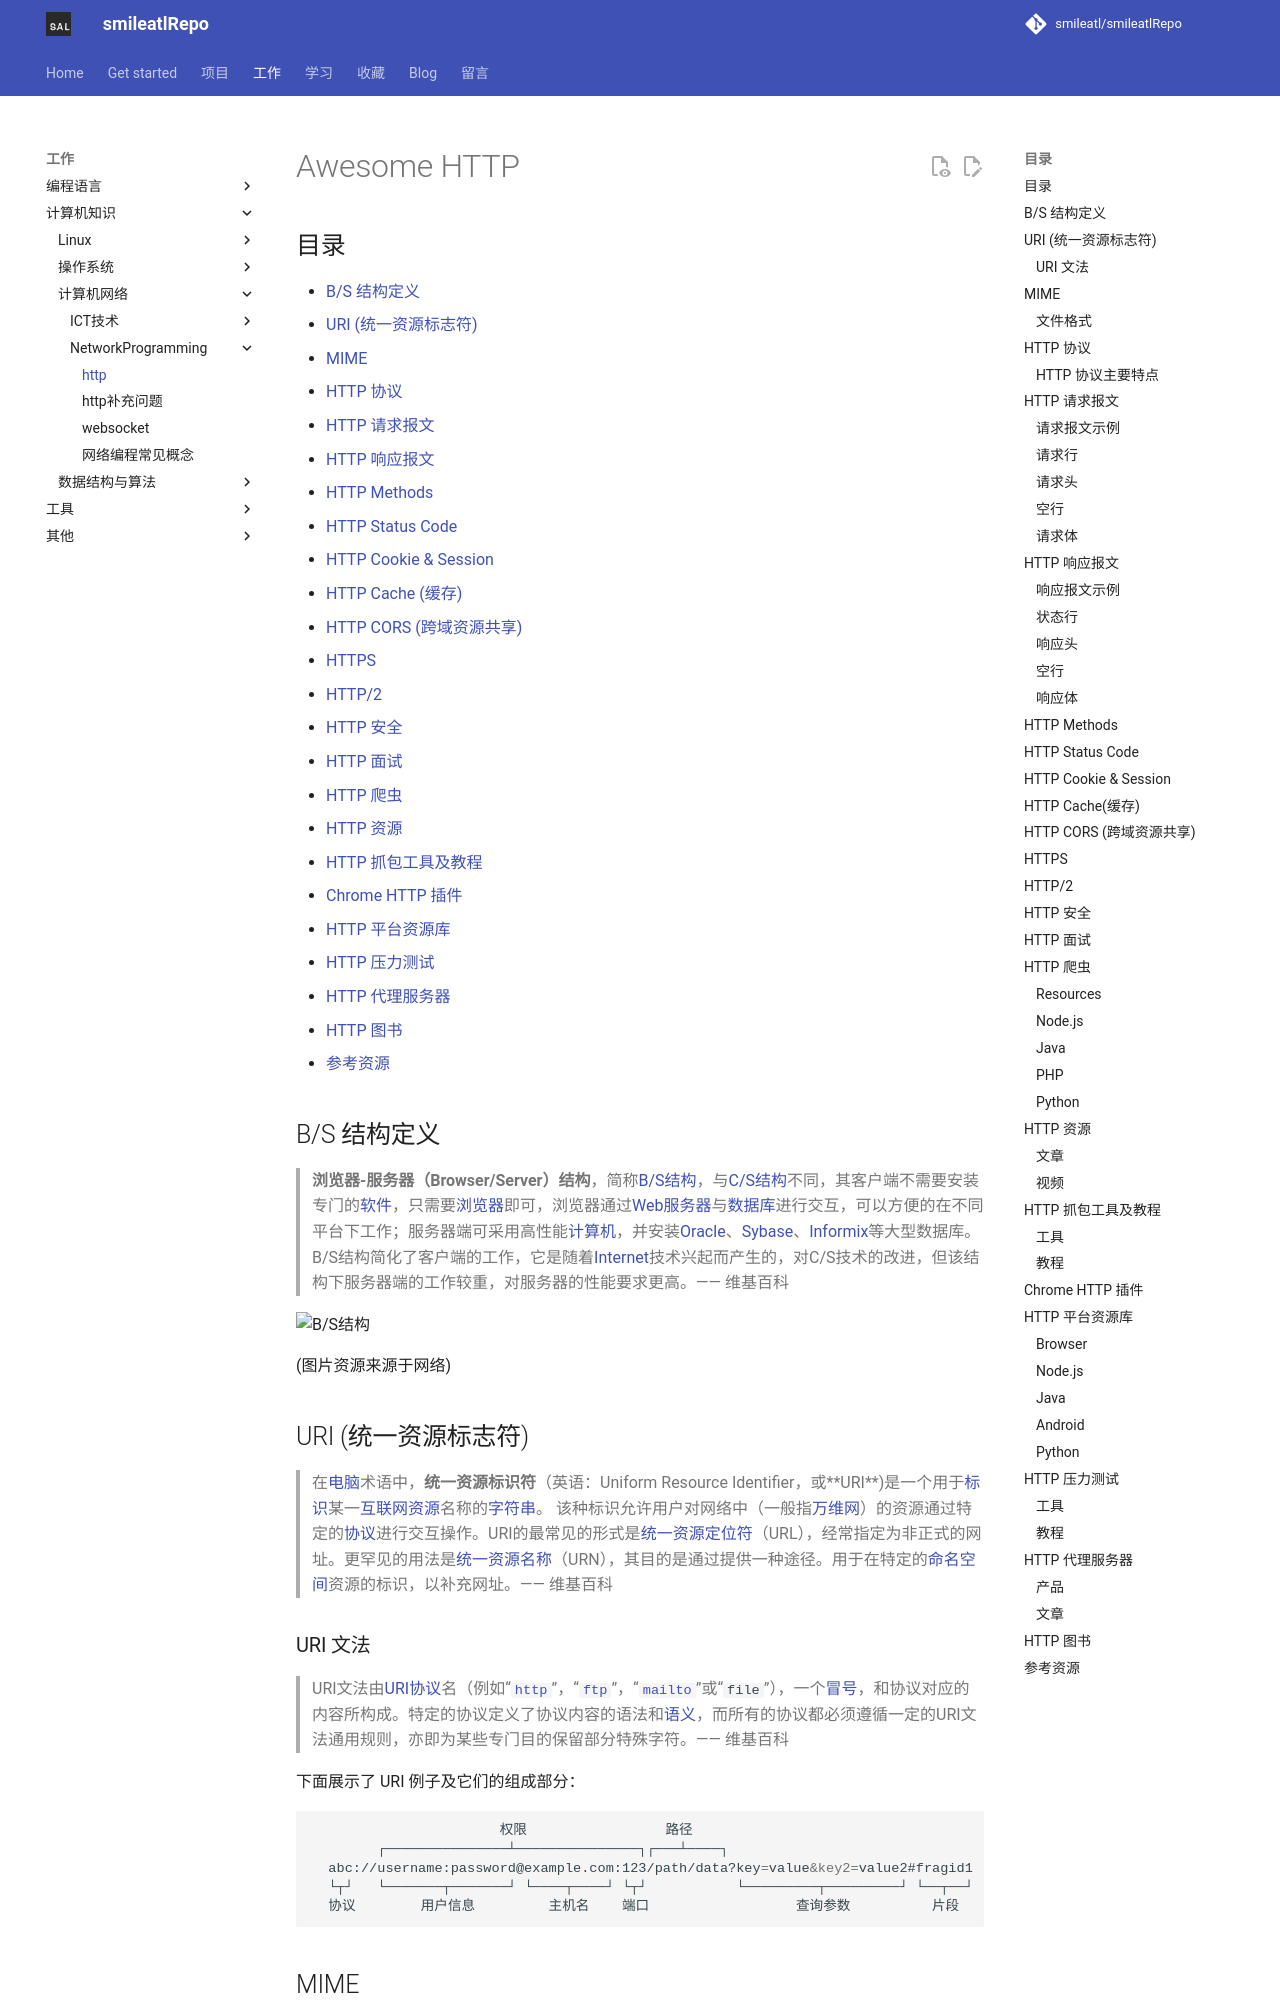

repository: smileatl/smileatlRepo · page: 计算机知识/计算机网络/NetworkProgramming/协议/http/index.html · generator: mkdocs

# Awesome HTTP

## 目录

* [B/S 结构定义](#bs-结构定义)
* [URI (统一资源标志符)](#uri-统一资源标志符)
* [MIME](#mime)
* [HTTP 协议](#http-协议)
* [HTTP 请求报文](#http-请求报文)
* [HTTP 响应报文](#http-响应报文)
* [HTTP Methods](#http-methods)
* [HTTP Status Code](#http-status-code)
* [HTTP Cookie & Session](#http-cookie--session)
* [HTTP Cache (缓存)](#http-cache缓存)
* [HTTP CORS (跨域资源共享)](#http-cors-跨域资源共享)
* [HTTPS](#https)
* [HTTP/2](#http2)
* [HTTP 安全](#http-安全)
* [HTTP 面试](#http-面试)
* [HTTP 爬虫](#http-爬虫)
* [HTTP 资源](#http-资源)
* [HTTP 抓包工具及教程](#http-抓包工具及教程)
* [Chrome HTTP 插件](#chrome-http-插件)
* [HTTP 平台资源库](#http-平台资源库)
* [HTTP 压力测试](#http-压力测试)
* [HTTP 代理服务器](#http-代理服务器)
* [HTTP 图书](#http-图书)
* [参考资源](#参考资源)

## B/S 结构定义

> **浏览器-服务器（Browser/Server）结构**，简称[B/S结构](https://zh.wikipedia.org/wiki/B/S%E7%BB%93%E6%9E%84)，与[C/S结构](https://zh.wikipedia.org/wiki/C/S%E7%BB%93%E6%9E%84)不同，其客户端不需要安装专门的[软件](https://zh.wikipedia.org/wiki/%E8%BD%AF%E4%BB%B6)，只需要[浏览器](https://zh.wikipedia.org/wiki/%E6%B5%8F%E8%A7%88%E5%99%A8)即可，浏览器通过[Web](https://zh.wikipedia.org/wiki/Web)[服务器](https://zh.wikipedia.org/wiki/%E6%9C%8D%E5%8A%A1%E5%99%A8)与[数据库](https://zh.wikipedia.org/wiki/%E6%95%B0%E6%8D%AE%E5%BA%93)进行交互，可以方便的在不同平台下工作；服务器端可采用高性能[计算机](https://zh.wikipedia.org/wiki/%E8%AE%A1%E7%AE%97%E6%9C%BA)，并安装[Oracle](https://zh.wikipedia.org/wiki/Oracle)、[Sybase](https://zh.wikipedia.org/wiki/Sybase)、[Informix](https://zh.wikipedia.org/w/index.php?title=Informix&action=edit&redlink=1)等大型数据库。B/S结构简化了客户端的工作，它是随着[Internet](https://zh.wikipedia.org/wiki/Internet)技术兴起而产生的，对C/S技术的改进，但该结构下服务器端的工作较重，对服务器的性能要求更高。—— 维基百科

![B/S结构](./images/http-resource-1.png)

(图片资源来源于网络)

## URI (统一资源标志符)

> 在[电脑](https://zh.wikipedia.org/wiki/%E9%9B%BB%E8%85%A6)术语中，**统一资源标识符**（英语：Uniform Resource Identifier，或**URI**)是一个用于[标识](https://zh.wikipedia.org/wiki/%E6%A0%87%E8%AF%86)某一[互联网](https://zh.wikipedia.org/wiki/%E4%BA%92%E8%81%94%E7%BD%91)[资源](https://zh.wikipedia.org/wiki/%E8%B5%84%E6%BA%90)名称的[字符串](https://zh.wikipedia.org/wiki/%E5%AD%97%E7%AC%A6%E4%B8%B2)。 该种标识允许用户对网络中（一般指[万维网](https://zh.wikipedia.org/wiki/%E4%B8%87%E7%BB%B4%E7%BD%91)）的资源通过特定的[协议](https://zh.wikipedia.org/wiki/%E5%8D%8F%E8%AE%AE)进行交互操作。URI的最常见的形式是[统一资源定位符](https://zh.wikipedia.org/wiki/%E7%BB%9F%E4%B8%80%E8%B5%84%E6%BA%90%E5%AE%9A%E4%BD%8D%E7%AC%A6)（URL），经常指定为非正式的网址。更罕见的用法是[统一资源名称](https://zh.wikipedia.org/wiki/%E7%BB%9F%E4%B8%80%E8%B5%84%E6%BA%90%E5%90%8D%E7%A7%B0)（URN），其目的是通过提供一种途径。用于在特定的[命名空间](https://zh.wikipedia.org/wiki/%E5%91%BD%E5%90%8D%E7%A9%BA%E9%97%B4)资源的标识，以补充网址。—— 维基百科
